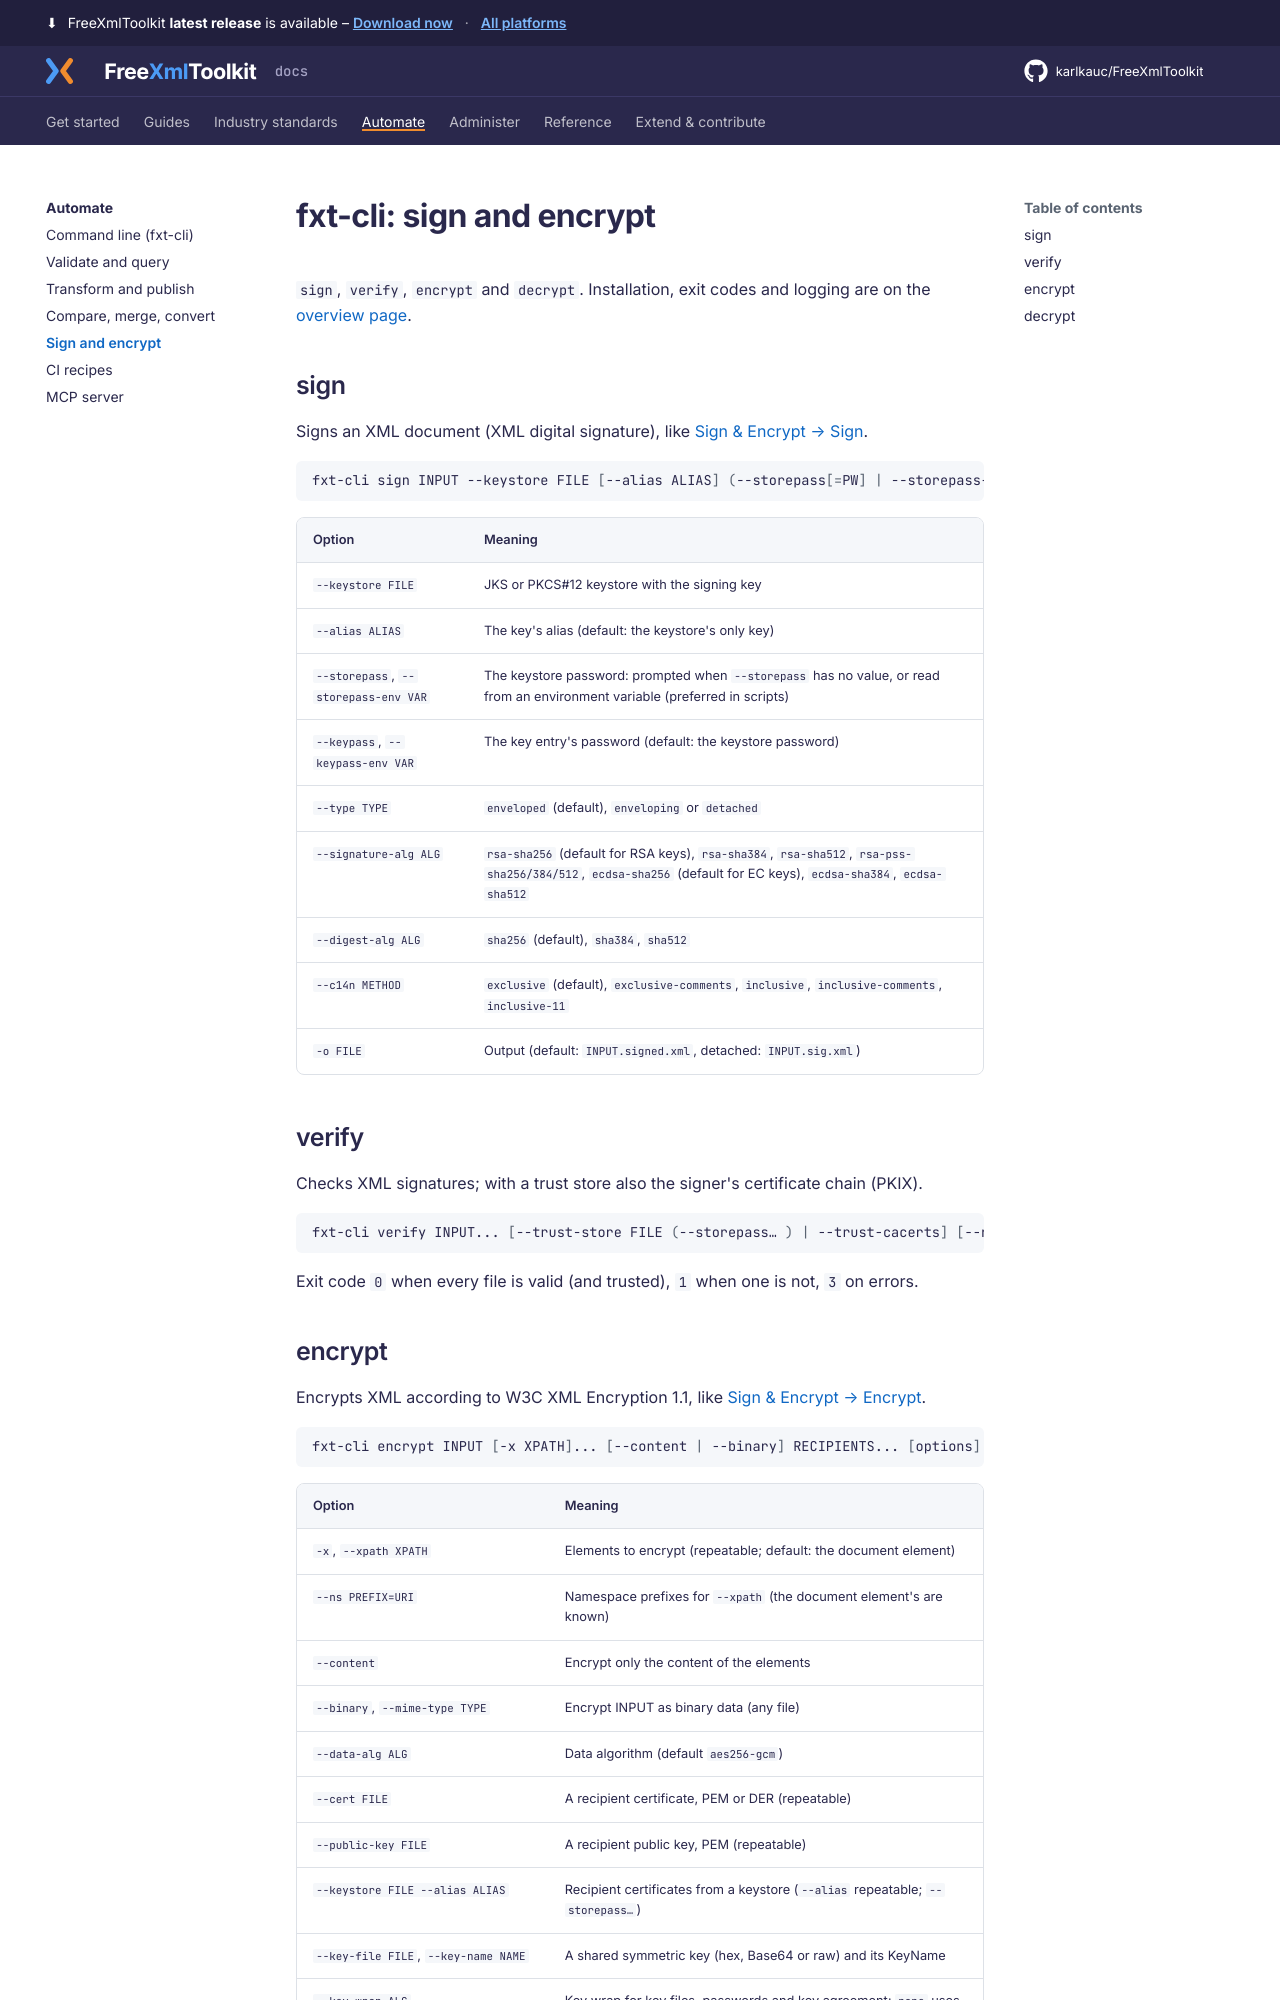

repository: karlkauc/FreeXmlToolkit · page: automate/cli-sign/index.html · generator: mkdocs

# fxt-cli: sign and encrypt

`sign`, `verify`, `encrypt` and `decrypt`. Installation, exit codes and logging are on the [overview page](command-line.md).

## sign

Signs an XML document (XML digital signature), like [Sign & Encrypt → Sign](../guides/sign-encrypt/signatures.md).

```bash
fxt-cli sign INPUT --keystore FILE [--alias ALIAS] (--storepass[=PW] | --storepass-env VAR) [options]
```

| Option | Meaning |
|---|---|
| `--keystore FILE` | JKS or PKCS#12 keystore with the signing key |
| `--alias ALIAS` | The key's alias (default: the keystore's only key) |
| `--storepass`, `--storepass-env VAR` | The keystore password: prompted when `--storepass` has no value, or read from an environment variable (preferred in scripts) |
| `--keypass`, `--keypass-env VAR` | The key entry's password (default: the keystore password) |
| `--type TYPE` | `enveloped` (default), `enveloping` or `detached` |
| `--signature-alg ALG` | `rsa-sha256` (default for RSA keys), `rsa-sha384`, `rsa-sha512`, `rsa-pss-sha256/384/512`, `ecdsa-sha256` (default for EC keys), `ecdsa-sha384`, `ecdsa-sha512` |
| `--digest-alg ALG` | `sha256` (default), `sha384`, `sha512` |
| `--c14n METHOD` | `exclusive` (default), `exclusive-comments`, `inclusive`, `inclusive-comments`, `inclusive-11` |
| `-o FILE` | Output (default: `INPUT.signed.xml`, detached: `INPUT.sig.xml`) |

## verify

Checks XML signatures; with a trust store also the signer's certificate chain (PKIX).

```bash
fxt-cli verify INPUT... [--trust-store FILE (--storepass… ) | --trust-cacerts] [--revocation] [-f text|json]
```

Exit code `0` when every file is valid (and trusted), `1` when one is not, `3` on errors.
